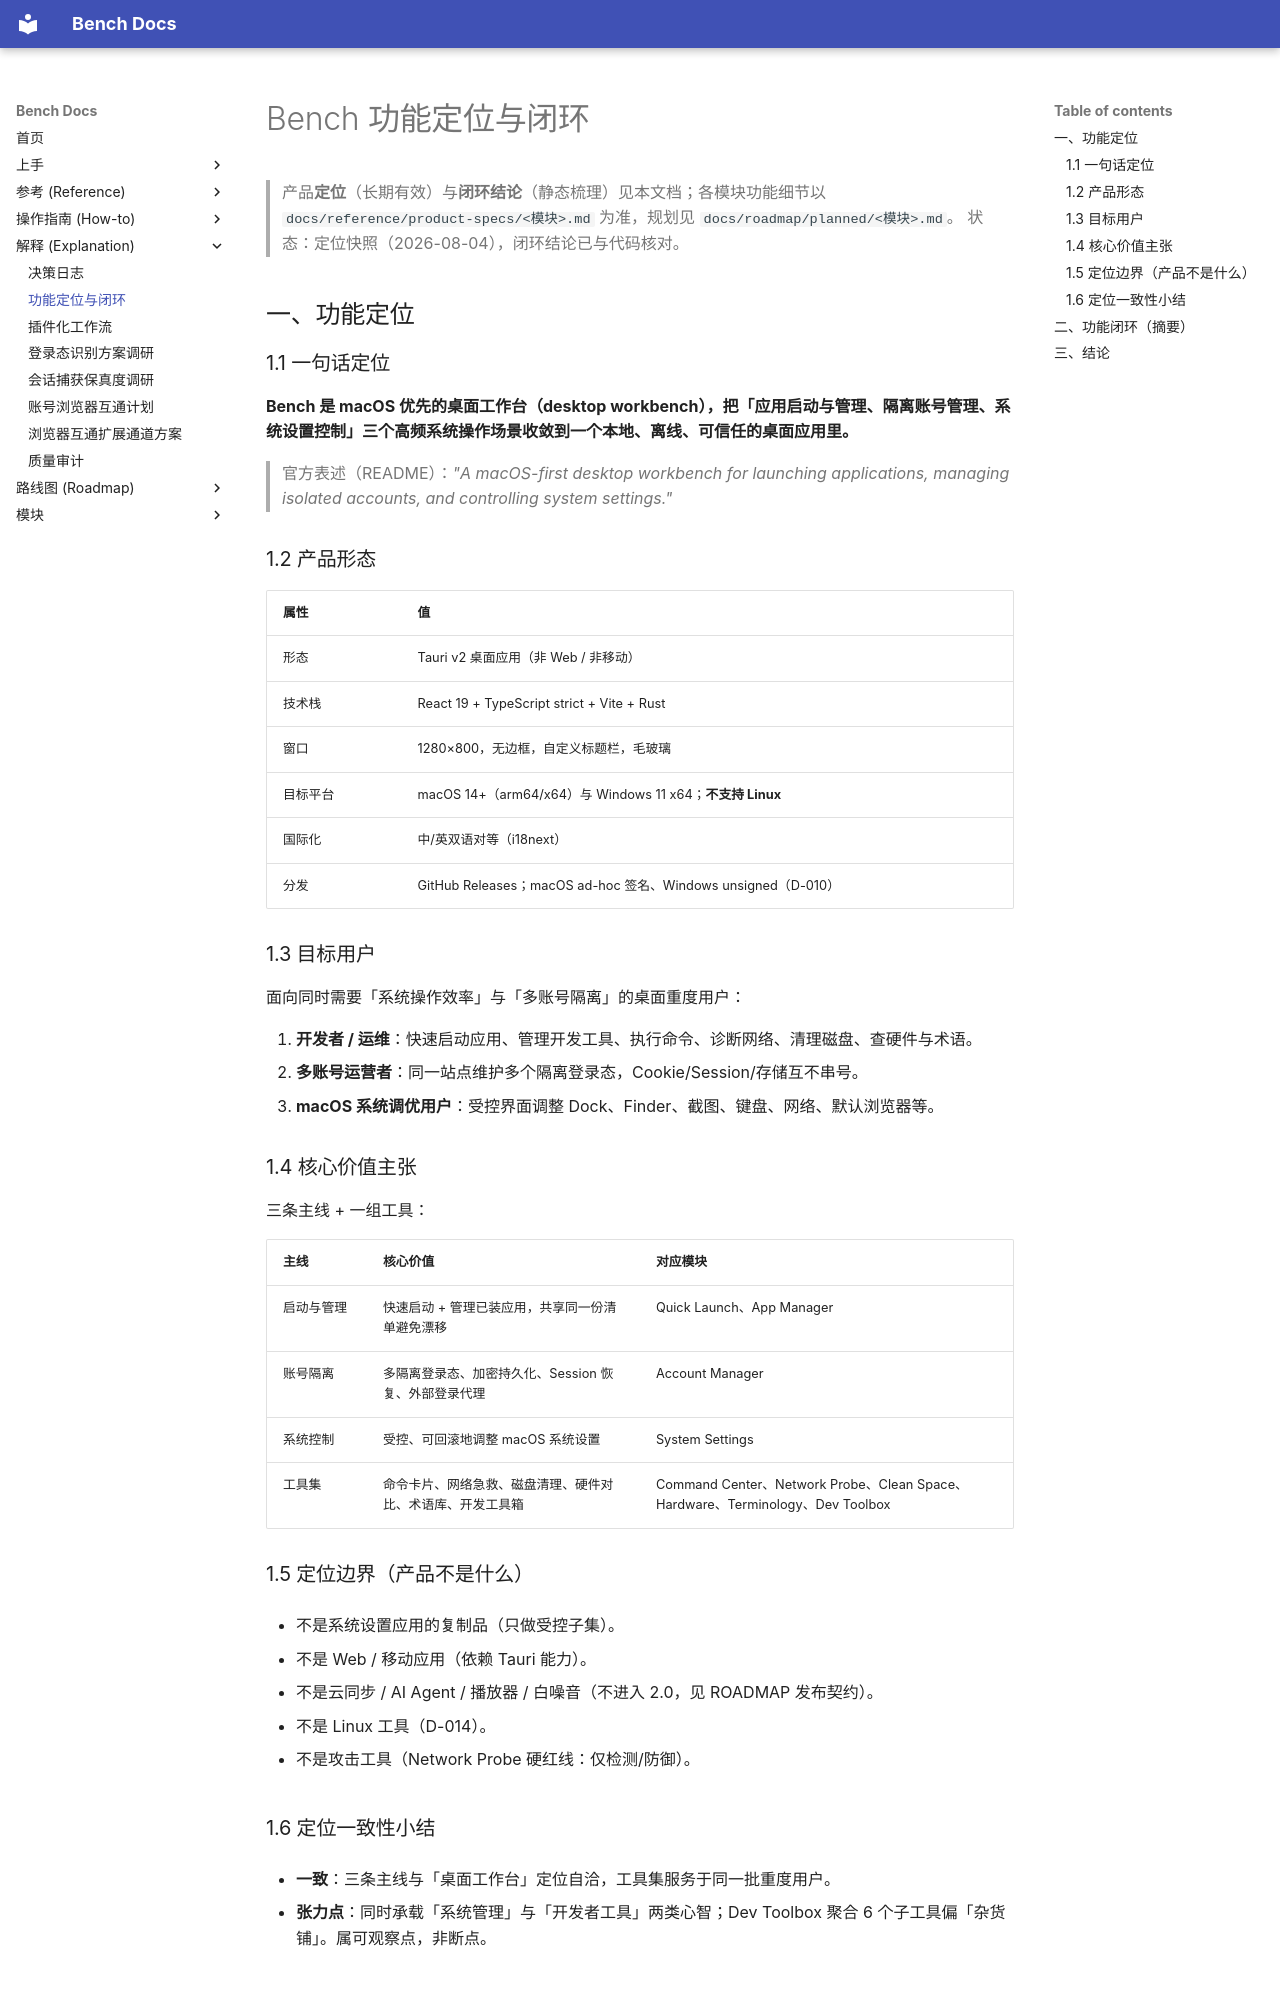

repository: indredK/bench · page: explanation/functional-positioning/index.html · generator: mkdocs

# Bench 功能定位与闭环

> 产品**定位**（长期有效）与**闭环结论**（静态梳理）见本文档；各模块功能细节以 `docs/reference/product-specs/<模块>.md` 为准，规划见 `docs/roadmap/planned/<模块>.md`。
> 状态：定位快照（2026-08-04），闭环结论已与代码核对。

## 一、功能定位

### 1.1 一句话定位

**Bench 是 macOS 优先的桌面工作台（desktop workbench），把「应用启动与管理、隔离账号管理、系统设置控制」三个高频系统操作场景收敛到一个本地、离线、可信任的桌面应用里。**

> 官方表述（README）：_"A macOS-first desktop workbench for launching applications, managing isolated accounts, and controlling system settings."_

### 1.2 产品形态

| 属性     | 值                                                            |
| -------- | ------------------------------------------------------------- |
| 形态     | Tauri v2 桌面应用（非 Web / 非移动）                          |
| 技术栈   | React 19 + TypeScript strict + Vite + Rust                    |
| 窗口     | 1280×800，无边框，自定义标题栏，毛玻璃                        |
| 目标平台 | macOS 14+（arm64/x64）与 Windows 11 x64；**不支持 Linux**     |
| 国际化   | 中/英双语对等（i18next）                                      |
| 分发     | GitHub Releases；macOS ad-hoc 签名、Windows unsigned（D-010） |

### 1.3 目标用户

面向同时需要「系统操作效率」与「多账号隔离」的桌面重度用户：

1. **开发者 / 运维**：快速启动应用、管理开发工具、执行命令、诊断网络、清理磁盘、查硬件与术语。
2. **多账号运营者**：同一站点维护多个隔离登录态，Cookie/Session/存储互不串号。
3. **macOS 系统调优用户**：受控界面调整 Dock、Finder、截图、键盘、网络、默认浏览器等。

### 1.4 核心价值主张

三条主线 + 一组工具：

| 主线       | 核心价值                                                   | 对应模块                                                                       |
| ---------- | ---------------------------------------------------------- | ------------------------------------------------------------------------------ |
| 启动与管理 | 快速启动 + 管理已装应用，共享同一份清单避免漂移            | Quick Launch、App Manager                                                      |
| 账号隔离   | 多隔离登录态、加密持久化、Session 恢复、外部登录代理       | Account Manager                                                                |
| 系统控制   | 受控、可回滚地调整 macOS 系统设置                          | System Settings                                                                |
| 工具集     | 命令卡片、网络急救、磁盘清理、硬件对比、术语库、开发工具箱 | Command Center、Network Probe、Clean Space、Hardware、Terminology、Dev Toolbox |

### 1.5 定位边界（产品不是什么）

- 不是系统设置应用的复制品（只做受控子集）。

- 不是 Web / 移动应用（依赖 Tauri 能力）。

- 不是云同步 / AI Agent / 播放器 / 白噪音（不进入 2.0，见 ROADMAP 发布契约）。

- 不是 Linux 工具（D-014）。

- 不是攻击工具（Network Probe 硬红线：仅检测/防御）。
